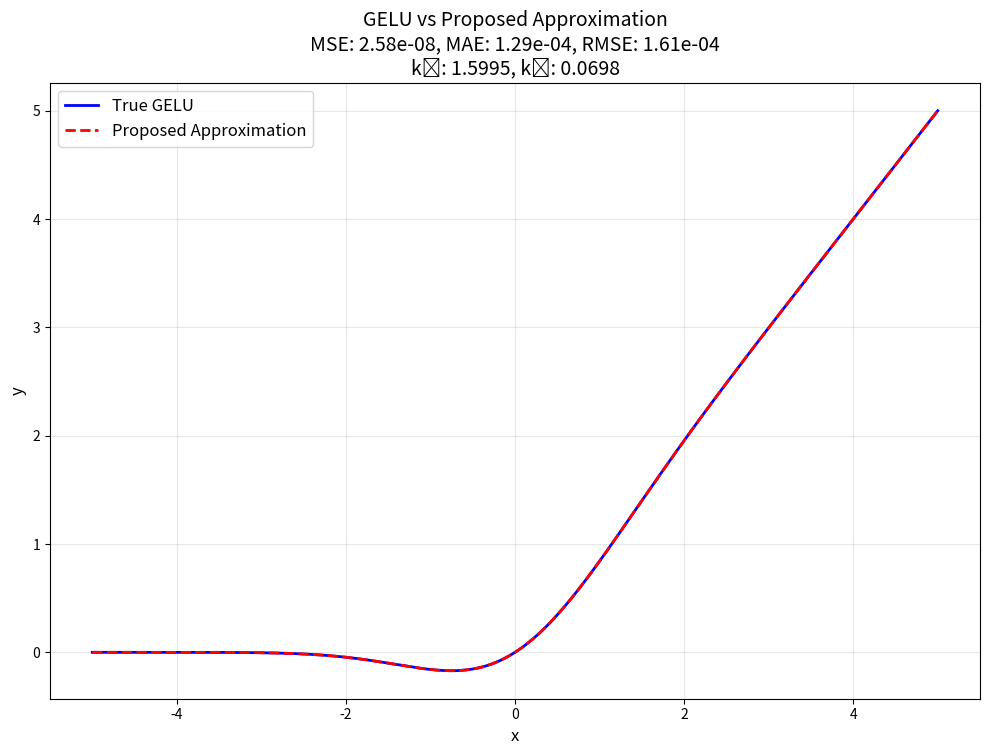
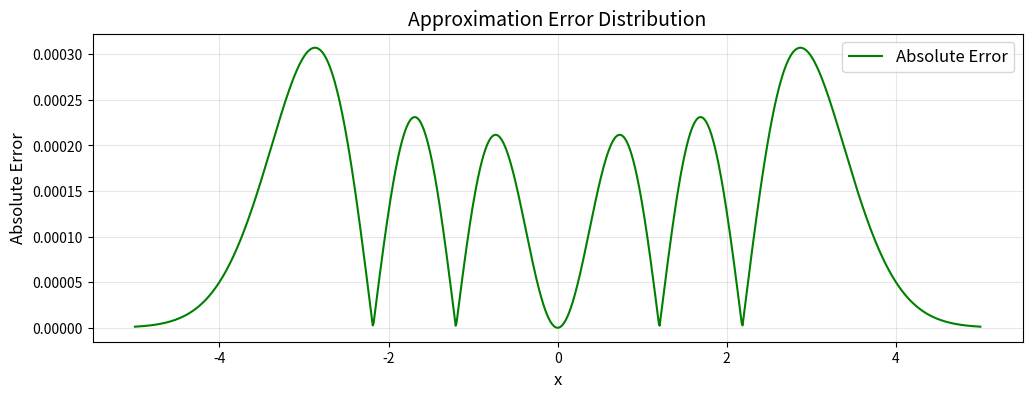

Python code for these plots, in order:
import numpy as np
import matplotlib.pyplot as plt
from scipy.special import erf
from scipy.optimize import minimize
import os

def true_gelu(x):
    """Implementation of the true GELU function"""
    return 0.5 * x * (1 + erf(x / np.sqrt(2)))

def proposed_gelu(x, k1, k2):
    """Our proposed GELU approximation"""
    return x * (1 / (1 + np.exp(-k1*x - k2*x**3)))

def compute_metrics(func1, func2, x_range):
    """Compute MSE, MAE, and RMSE between two functions"""
    y1 = func1(x_range)
    y2 = func2(x_range)
    mse = np.mean((y1 - y2) ** 2)
    mae = np.mean(np.abs(y1 - y2))
    rmse = np.sqrt(mse)
    return {'MSE': mse, 'MAE': mae, 'RMSE': rmse}

# Generate data points for optimization
x_train = np.linspace(-5, 5, 1000)
y_train = true_gelu(x_train)

def objective(params):
    """Objective function for optimization"""
    k1, k2 = params
    y_pred = proposed_gelu(x_train, k1, k2)
    return np.mean((y_train - y_pred) ** 2)

# Optimize parameters
initial_guess = [1.0, 0.1]
result = minimize(objective, initial_guess, method='Nelder-Mead')
k1_opt, k2_opt = result.x

# Create visualization
x_test = np.linspace(-5, 5, 1000)
y_true = true_gelu(x_test)
y_approx = proposed_gelu(x_test, k1_opt, k2_opt)

# Calculate metrics
metrics = compute_metrics(
    lambda x: true_gelu(x),
    lambda x: proposed_gelu(x, k1_opt, k2_opt),
    x_test
)

# Create the visualization
plt.figure(figsize=(12, 8))
plt.plot(x_test, y_true, 'b-', label='True GELU', linewidth=2)
plt.plot(x_test, y_approx, 'r--', label='Proposed Approximation', linewidth=2)
plt.grid(True, alpha=0.3)
plt.legend(fontsize=12)
plt.xlabel('x', fontsize=12)
plt.ylabel('y', fontsize=12)
plt.title('GELU vs Proposed Approximation\n' + 
          f'MSE: {metrics["MSE"]:.2e}, MAE: {metrics["MAE"]:.2e}, RMSE: {metrics["RMSE"]:.2e}\n' +
          f'k₁: {k1_opt:.4f}, k₂: {k2_opt:.4f}', 
          fontsize=14)

# Create error plot
plt.figure(figsize=(12, 4))
plt.plot(x_test, np.abs(y_true - y_approx), 'g-', label='Absolute Error')
plt.grid(True, alpha=0.3)
plt.legend(fontsize=12)
plt.xlabel('x', fontsize=12)
plt.ylabel('Absolute Error', fontsize=12)
plt.title('Approximation Error Distribution', fontsize=14)

# Save plots
os.makedirs('./saves', exist_ok=True)
plt.figure(1)
plt.savefig('./saves/gelu_comparison.png', dpi=300, bbox_inches='tight')
plt.figure(2)
plt.savefig('./saves/gelu_error.png', dpi=300, bbox_inches='tight')

# Print optimized parameters and metrics
print(f"Optimized parameters: k₁ = {k1_opt:.6f}, k₂ = {k2_opt:.6f}")
for metric_name, value in metrics.items():
    print(f"{metric_name}: {value:.2e}")
